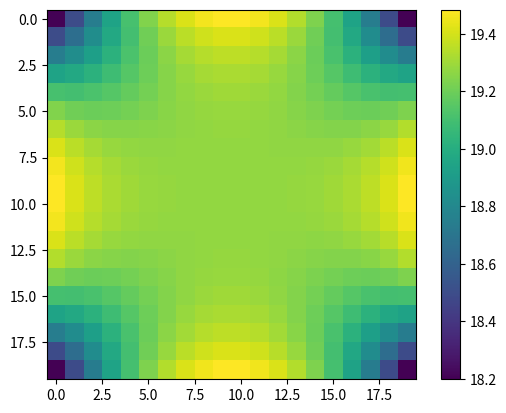

Here is the Python script that generated this plot:
# -*- coding: utf-8 -*-
"""
Created on Fri Dec  2 10:50:06 2022

[redacted]
"""

import numpy as np
import matplotlib.pyplot as plt
from scipy.signal import convolve


def avg_neighbors(mat):
    up=np.roll(mat,1,0)
    down=np.roll(mat,-1,0)
    right=np.roll(mat,1,1)
    left=np.roll(mat,-1,1)
    avg=1/4*(up+down+right+left)
    return avg
    
def mat_mult(x,mask):
    x[mask]=0  # We only care about interior, apply mask
    avg=avg_neighbors(x)
    avg[mask]=0  # Boundaries become non-zero after avg'ing
    return x-avg

def conjgrad(b,xinit,mask,niter,plot=False):  # CG method from class
    r=b-mat_mult(xinit,mask)
    p=r.copy()
    rr=np.sum(r**2)
    x=xinit
    for i in range(niter):
        Ap=mat_mult(p,mask)
        pAp=np.sum(p*Ap)  # Can't use @ for dot product when not vectors
        alpha=rr/pAp
        x=x+alpha*p
        r=r-alpha*Ap
        rr_new=np.sum(r**2) # Same for this dot product
        beta=rr_new/rr
        p=r+beta*p
        rr=rr_new
        b=mat_mult(x,mask) # Calculate and plot rho
        if plot:
            if i%5==0:
                plt.clf()
                plt.imshow(b)
                plt.colorbar(label='Charge density')
                plt.title('Iteration '+str(i))
                plt.pause(0.01)
    return x,b

n=101
mask=np.zeros([n,n],dtype='bool') # Mask for edges and inside box
mask[0,:]=True  
mask[-1,:]=True
mask[:,0]=True
mask[:,-1]=True
mask[2*n//5:3*n//5,2*n//5:3*n//5]=True
bc=np.zeros([n,n])  # Potential bc's on edges of box
bc[2*n//5,2*n//5:3*n//5]=1
bc[3*n//5-1,2*n//5:3*n//5]=1
bc[2*n//5:3*n//5,2*n//5]=1
bc[2*n//5:3*n//5,3*n//5-1]=1

bc_rhs=avg_neighbors(bc)  # Move boundary conditions to RHS
bc_rhs[mask]=0  
b=bc_rhs
V,rho=conjgrad(b,0*b,mask,niter=n)
V[mask]=bc[mask] # Add back BC's after zeroing with mask

plt.imshow(bc+mask)
plt.savefig('A8Q2b_bc&mask.png',bbox_inches='tight')
plt.clf()

plt.imshow(V)
plt.colorbar(label='Potential')
plt.savefig('A8Q2b_Vout.png',bbox_inches='tight')
plt.clf()

plt.imshow(rho)
plt.colorbar(label='Charge density')
plt.savefig('A8Q2b_chargedens.png',bbox_inches='tight')
plt.clf()

plt.plot(rho[2*n//5-1,2*n//5:3*n//5])
plt.legend(['Charge density on side'])
plt.savefig('A8Q2b_sidechargedens')
plt.clf()


# Part C)
mask=np.zeros([n,n],dtype='bool') # Mask just for edges
mask[0,:]=True  
mask[-1,:]=True
mask[:,0]=True
mask[:,-1]=True

Vall=conjgrad(rho,0*rho,mask,niter=n)[0]
plt.imshow(Vall)
plt.colorbar(label='Potential')
plt.savefig('A8Q2b_Vall.png',bbox_inches='tight')

Ex=Vall-np.roll(Vall,-1,1)
Ey=Vall-np.roll(Vall,-1,0)

plt.clf()
plt.quiver(Ex,Ey)
plt.savefig('A8Q2b_Efield.png',bbox_inches='tight')

Vin=Vall[2*n//5:3*n//5,2*n//5:3*n//5]
plt.clf()
plt.imshow(Vin)
plt.colorbar()
plt.savefig('A8Q2b_Vconst.png',bbox_inches='tight')

# plt.imshow(np.fft.fftshift(np.fft.ifftn(np.fft.fftn(gf)*np.fft.fftn(rho))).real)
# plt.colorbar()